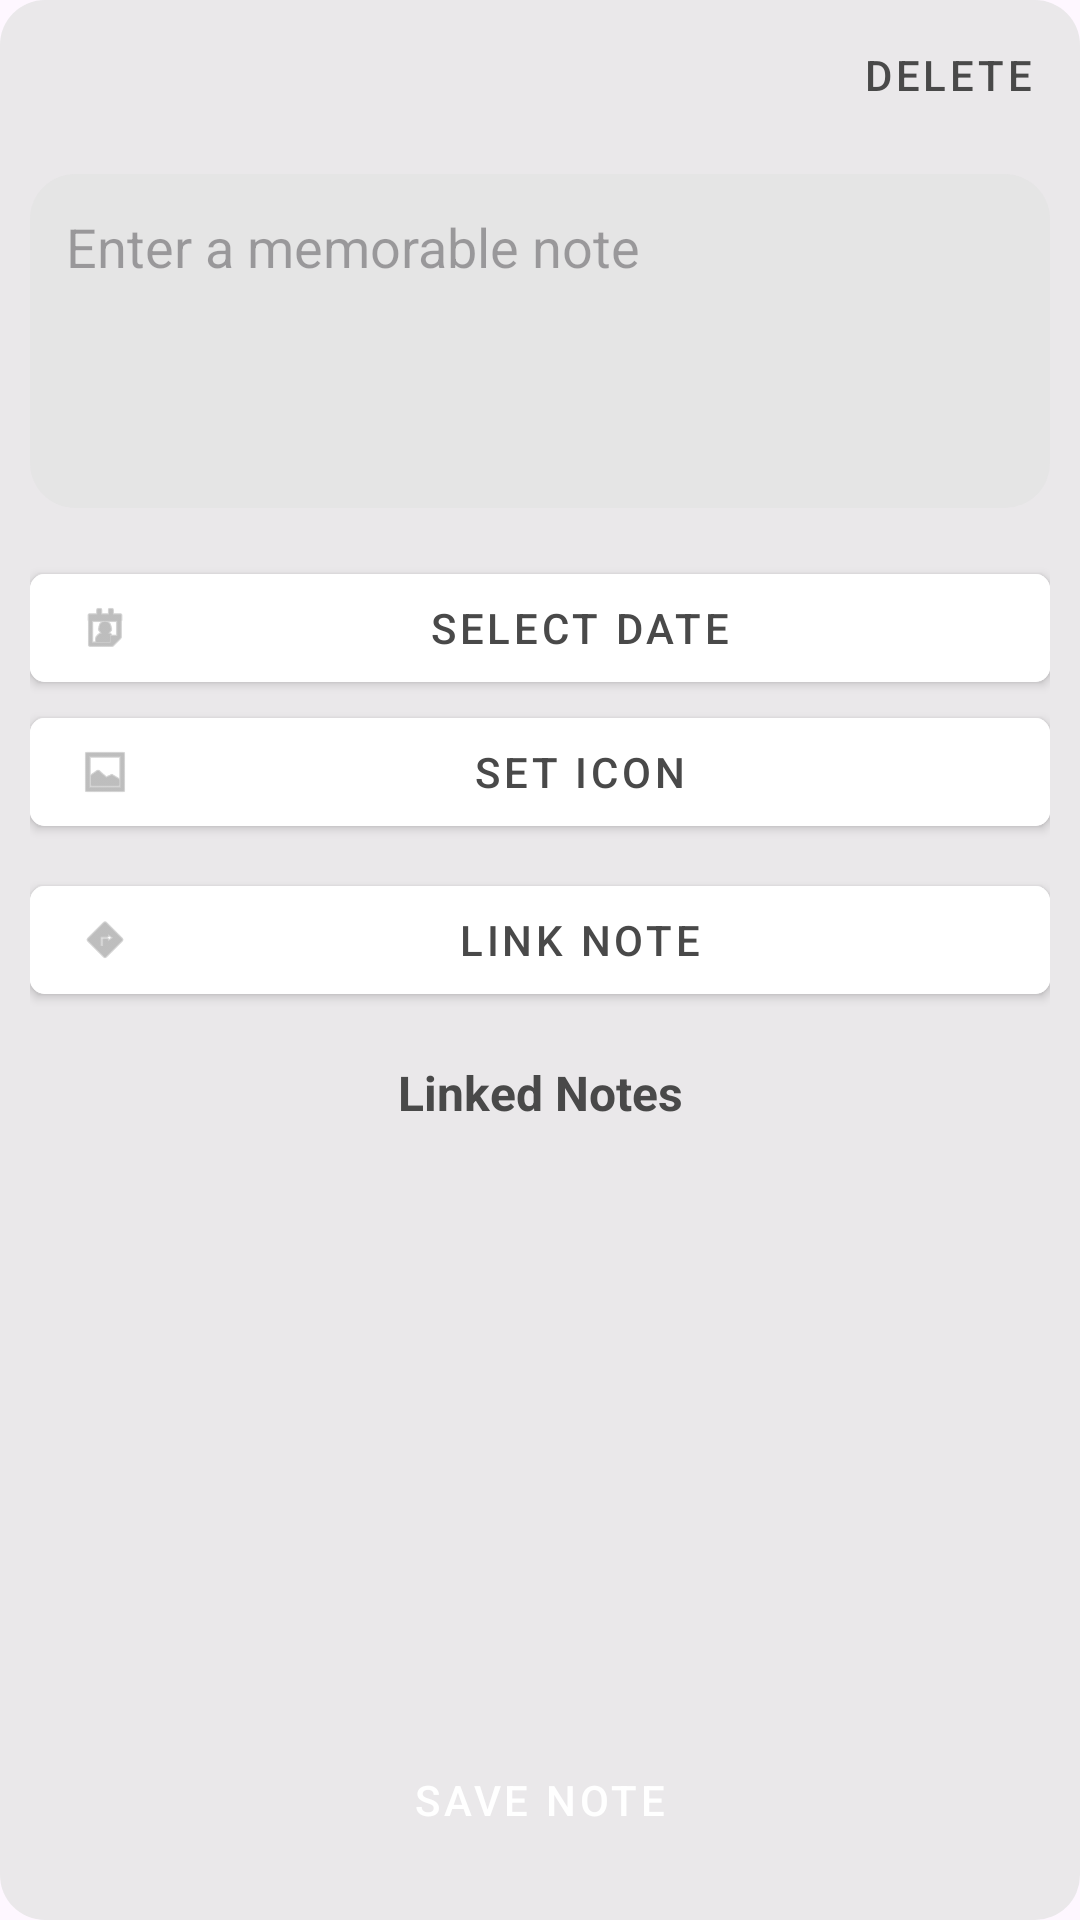

This screen was rendered from an Android layout file. Write that file and the resources it references.
<!-- AndroidManifest.xml: application theme Theme.TstProj -->
<!-- res/layout/note_editor_popup.xml -->
<?xml version="1.0" encoding="utf-8"?>
<androidx.constraintlayout.widget.ConstraintLayout
    xmlns:android="http://schemas.android.com/apk/res/android"
    xmlns:app="http://schemas.android.com/apk/res-auto"
    xmlns:tools="http://schemas.android.com/tools"
    android:layout_width="match_parent"
    android:layout_height="match_parent"
    android:background="@drawable/shape_rounded_colors_popup">

    
    <LinearLayout
        android:id="@+id/header_layout"
        android:layout_width="match_parent"
        android:layout_height="50dp"
        android:orientation="horizontal"
        app:layout_constraintEnd_toEndOf="parent"
        app:layout_constraintStart_toStartOf="parent"
        app:layout_constraintTop_toTopOf="parent">

        <com.google.android.material.button.MaterialButton
            android:id="@+id/close_popup_button"
            style="@style/Widget.MaterialComponents.Button.TextButton"
            android:layout_width="50dp"
            android:layout_height="50dp"
            app:icon="@drawable/close_icon"
            app:iconTint="@color/grey" />

        <View
            android:layout_width="0dp"
            android:layout_height="0dp"
            android:layout_weight="1" />

        <com.google.android.material.button.MaterialButton
            android:id="@+id/delete_note_button"
            style="@style/Widget.MaterialComponents.Button.TextButton"
            android:layout_width="wrap_content"
            android:layout_height="wrap_content"
            android:text="@string/delete"
            android:textColor="@color/dark_grey"
            app:icon="@drawable/delete_icon"
            app:iconTint="@color/dark_grey" />

    </LinearLayout>

    
    <ScrollView
        android:id="@+id/scroll_view"
        android:layout_width="0dp"
        android:layout_height="0dp"
        android:layout_marginHorizontal="10dp"
        android:layout_marginTop="8dp"
        android:layout_marginBottom="8dp"
        app:layout_constraintBottom_toTopOf="@+id/save_note_button"
        app:layout_constraintEnd_toEndOf="parent"
        app:layout_constraintStart_toStartOf="parent"
        app:layout_constraintTop_toBottomOf="@+id/header_layout">

        <androidx.constraintlayout.widget.ConstraintLayout
            android:layout_width="match_parent"
            android:layout_height="wrap_content">

            <EditText
                android:id="@+id/note_text_input"
                android:layout_width="0dp"
                android:layout_height="wrap_content"
                android:background="@drawable/shape_rounded_colors_popup"
                android:ems="10"
                android:gravity="start|top"
                android:hint="Enter a memorable note"
                android:inputType="textMultiLine"
                android:minLines="4"
                android:padding="12dp"
                android:textColor="@color/dark_grey"
                app:layout_constraintEnd_toEndOf="parent"
                app:layout_constraintStart_toStartOf="parent"
                app:layout_constraintTop_toTopOf="parent"
                tools:text="HI THRER"/>

            <com.google.android.material.button.MaterialButton
                android:id="@+id/related_date_button"
                style="@style/Base.ButtonWhite"
                android:layout_width="0dp"
                android:layout_height="wrap_content"
                android:layout_marginTop="16dp"
                android:text="@string/select_date"
                android:textColor="@color/dark_grey"
                app:icon="@android:drawable/ic_menu_my_calendar"
                app:iconTint="@color/grey"
                app:layout_constraintBottom_toTopOf="@+id/set_icon_button"
                app:layout_constraintEnd_toEndOf="parent"
                app:layout_constraintStart_toStartOf="parent"
                app:layout_constraintTop_toBottomOf="@+id/note_text_input" />

            <com.google.android.material.button.MaterialButton
                android:id="@+id/set_icon_button"
                style="@style/Base.ButtonWhite"
                android:layout_width="0dp"
                android:layout_height="wrap_content"
                android:text="Set Icon"
                android:textColor="@color/dark_grey"
                app:icon="@android:drawable/ic_menu_gallery"
                app:iconTint="@color/grey"
                app:layout_constraintEnd_toEndOf="parent"
                app:layout_constraintStart_toStartOf="parent"
                app:layout_constraintTop_toBottomOf="@id/related_date_button"
                app:layout_constraintBottom_toTopOf="@id/icon_preview"
                tools:layout_editor_absoluteY="327dp" />

            <ImageView
                android:id="@+id/icon_preview"
                android:layout_width="40dp"
                android:layout_height="40dp"
                app:tint="@color/dark_grey"
                android:layout_marginTop="8dp"
                android:visibility="gone"
                app:layout_constraintEnd_toEndOf="parent"
                app:layout_constraintStart_toStartOf="parent"
                app:layout_constraintTop_toBottomOf="@+id/set_icon_button"
                tools:visibility="visible" />

            <com.google.android.material.button.MaterialButton
                android:id="@+id/link_note_button"
                style="@style/Base.ButtonWhite"
                android:layout_width="0dp"
                android:layout_height="wrap_content"
                android:layout_marginTop="8dp"
                android:text="@string/link_note"
                android:textColor="@color/dark_grey"
                app:icon="@android:drawable/ic_menu_directions"
                app:iconTint="@color/grey"
                app:layout_constraintEnd_toEndOf="parent"
                app:layout_constraintStart_toStartOf="parent"
                app:layout_constraintTop_toBottomOf="@+id/icon_preview" />

            <TextView
                android:id="@+id/linked_notes_title"
                android:layout_width="wrap_content"
                android:layout_height="wrap_content"
                android:layout_marginTop="16dp"
                android:text="@string/linked_notes"
                android:textColor="@color/dark_grey"
                android:textSize="16sp"
                android:textStyle="bold"
                app:layout_constraintEnd_toEndOf="parent"
                app:layout_constraintStart_toStartOf="parent"
                app:layout_constraintTop_toBottomOf="@+id/link_note_button" />

            <androidx.recyclerview.widget.RecyclerView
                android:id="@+id/linked_notes_recycler_view"
                android:layout_width="0dp"
                android:layout_height="wrap_content"
                android:layout_marginTop="8dp"
                app:layout_constraintEnd_toEndOf="parent"
                app:layout_constraintStart_toStartOf="parent"
                app:layout_constraintTop_toBottomOf="@+id/linked_notes_title" />

            <TextView
                android:id="@+id/no_linked_notes_text"
                android:layout_width="wrap_content"
                android:layout_height="wrap_content"
                android:layout_marginTop="8dp"
                android:text="No linked notes."
                android:textColor="@color/grey"
                android:visibility="gone"
                app:layout_constraintStart_toStartOf="parent"
                app:layout_constraintTop_toBottomOf="@+id/linked_notes_recycler_view"
                tools:visibility="visible" />

        </androidx.constraintlayout.widget.ConstraintLayout>

    </ScrollView>

    
    <Button
        android:id="@+id/save_note_button"
        style="@style/Base.Button"
        android:layout_width="wrap_content"
        android:layout_height="wrap_content"
        android:layout_marginBottom="16dp"
        android:enabled="false"
        android:text="@string/save_note"
        app:layout_constraintBottom_toBottomOf="parent"
        app:layout_constraintEnd_toEndOf="parent"
        app:layout_constraintStart_toStartOf="parent" />

</androidx.constraintlayout.widget.ConstraintLayout>
<!-- resources referenced by this layout -->
<resources>
  <color name="dark_grey">#494949</color>
  <color name="grey">#929292</color>
  <!-- drawable shape_rounded_colors_popup (drawable) -->
  <?xml version="1.0" encoding="utf-8"?>
  <shape xmlns:android="http://schemas.android.com/apk/res/android">
      <solid
          android:color="@color/white_transparent"/>
      <corners
          android:radius="15dp"/>
  
  </shape>
  <string name="delete">Delete</string>
  <string name="link_note">Link Note</string>
  <string name="linked_notes">Linked Notes</string>
  <string name="save_note">Save Note</string>
  <string name="select_date">Select Date</string>
  <style name="Base.Button" parent="Widget.MaterialComponents.Button">
          <item name="android:layout_width">wrap_content</item>
          <item name="android:layout_height">wrap_content</item>
          <item name="android:backgroundTint">@color/primary_color_inactive</item>
          <item name="android:textColor">@color/white</item>
          <item name="cornerRadius">5dp</item>
      </style>
  <style name="Base.ButtonWhite" parent="Widget.MaterialComponents.Button">
          <item name="android:layout_width">wrap_content</item>
          <item name="android:layout_height">wrap_content</item>
          <item name="android:backgroundTint">@color/white</item>
          <item name="android:textColor">@color/grey</item>
          <item name="cornerRadius">5dp</item>
      </style>
  <style name="Theme.TstProj" parent="Theme.Material3.Light.NoActionBar">
          
          <item name="colorPrimary">@color/primary_color</item>
          <item name="colorOnPrimary">@color/white</item>
          <item name="colorPrimaryContainer">@color/primary_color_inactive</item>
          <item name="colorOnPrimaryContainer">@color/white</item>
          <item name="android:forceDarkAllowed">false</item>
      </style>
  <color name="white_transparent">#C5E4E4E4</color>
  <color name="primary_color_inactive">#807B75</color>
  <color name="white">#FFFFFFFF</color>
  <color name="primary_color">#B6906A</color>
</resources>
